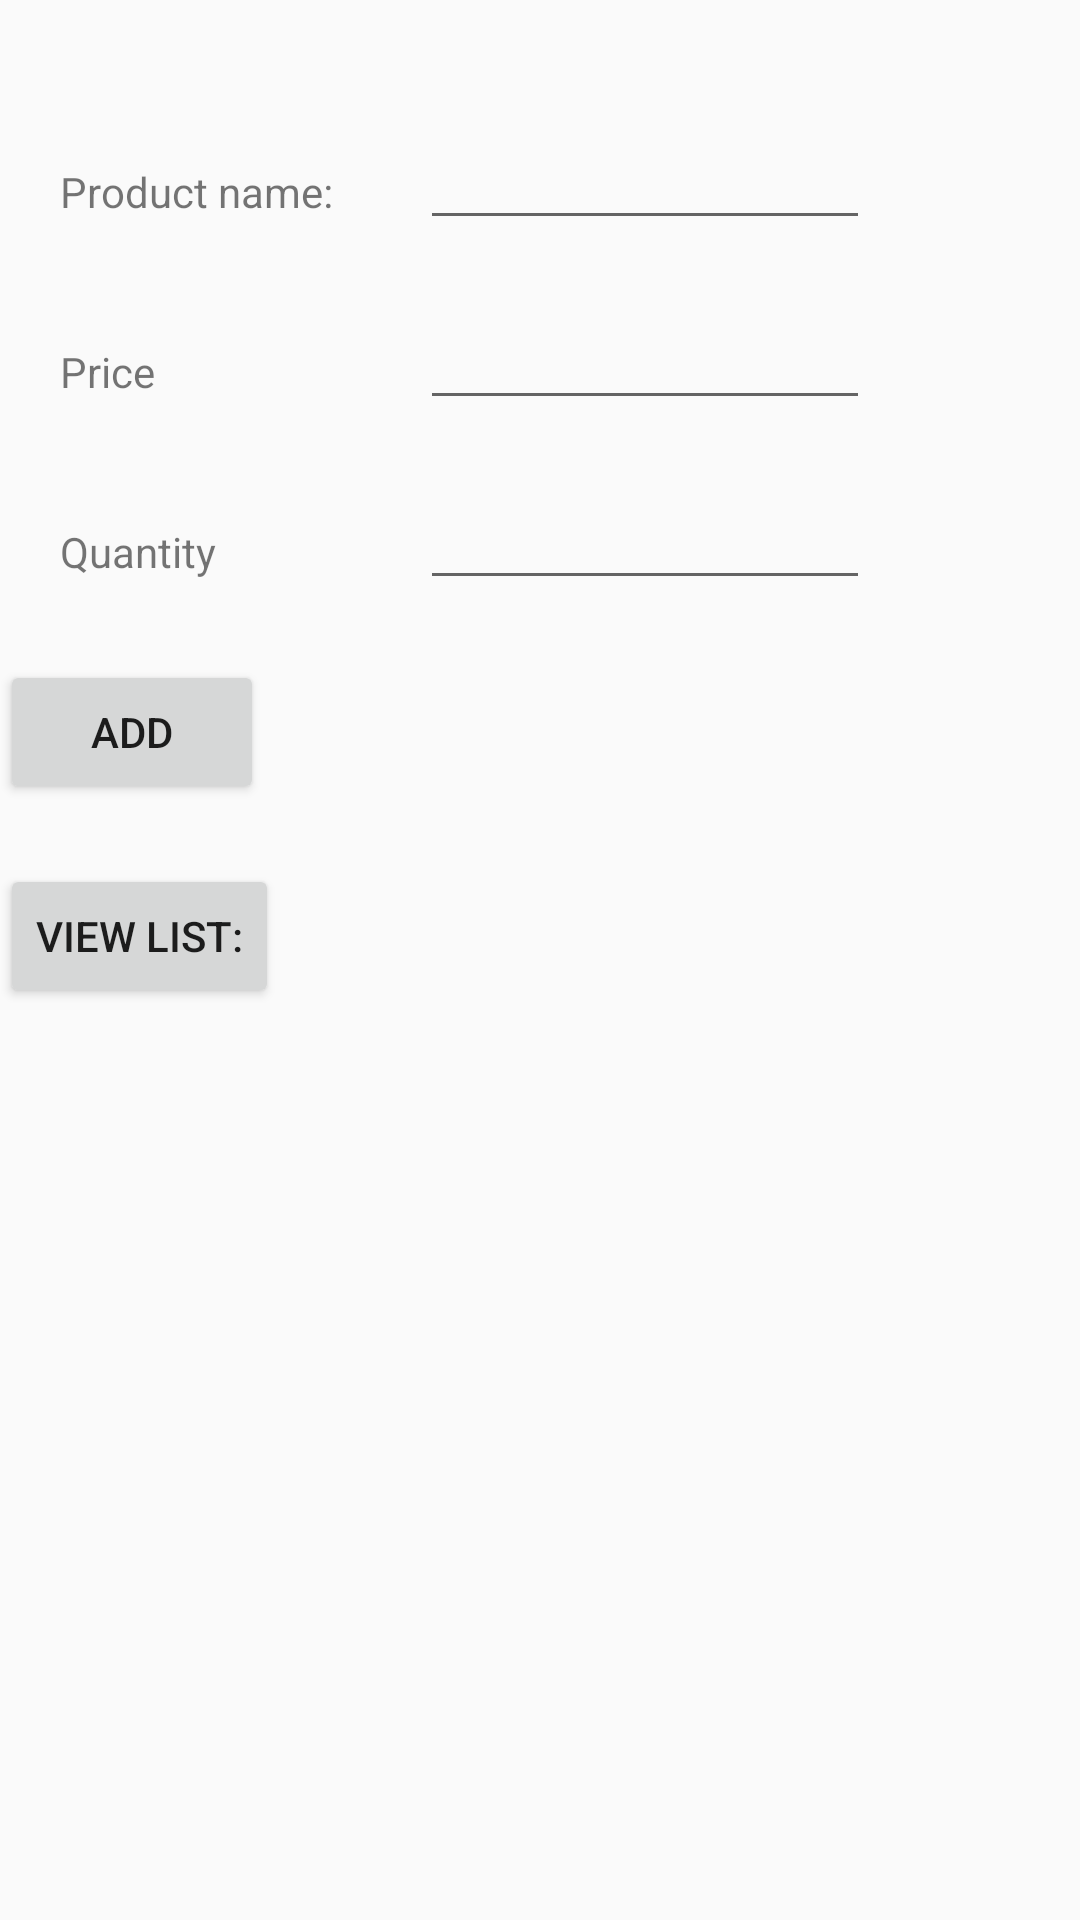

Write the Android layout XML for this screen, with the resource values it uses.
<!-- AndroidManifest.xml: application theme AppTheme -->
<!-- res/layout/activity_add_product.xml -->
<?xml version="1.0" encoding="utf-8"?>
<LinearLayout xmlns:android="http://schemas.android.com/apk/res/android"
    xmlns:app="http://schemas.android.com/apk/res-auto"
    xmlns:tools="http://schemas.android.com/tools"
    android:layout_width="match_parent"
    android:layout_height="match_parent"
    tools:context=".AddProductActivity"
    android:orientation="vertical">

    <LinearLayout
        android:layout_width="wrap_content"
        android:layout_height="wrap_content"
        android:orientation="horizontal"
        android:layout_marginTop="40dp">

        <TextView
            android:layout_width="100dp"
            android:layout_height="wrap_content"
            android:text="@string/product_name"
            android:layout_marginStart="20dp"/>

        <EditText
            android:layout_width="150dp"
            android:layout_height="40dp"
            android:id="@+id/AddProductActivityTextPName"
            android:autofillHints=""
            android:layout_marginStart="20dp"
            />



    </LinearLayout>

    <LinearLayout
        android:layout_width="wrap_content"
        android:layout_height="wrap_content"
        android:orientation="horizontal"
        android:layout_marginTop="20dp">

        <TextView
            android:layout_width="100dp"
            android:layout_height="wrap_content"
            android:text="@string/price"
            android:layout_marginStart="20dp"/>

        <EditText
            android:layout_width="150dp"
            android:layout_height="40dp"
            android:id="@+id/AddProductActivityTextPPrice"
            android:layout_marginStart="20dp"/>



    </LinearLayout>

    <LinearLayout
        android:layout_width="wrap_content"
        android:layout_height="wrap_content"
        android:orientation="horizontal"
        android:layout_marginTop="20dp">

        <TextView
            android:layout_width="100dp"
            android:layout_height="wrap_content"
            android:text="@string/quantity"
            android:layout_marginStart="20dp"/>

        <EditText
            android:layout_width="150dp"
            android:layout_height="40dp"
            android:id="@+id/AddProductActivityTextPQuantity"
            android:layout_marginStart="20dp"/>



    </LinearLayout>

    <Button
        android:layout_width="wrap_content"
        android:layout_height="wrap_content"
        android:text="@string/add"
        android:id="@+id/AddProductActivityAddBtn"
        android:layout_marginTop="20dp"/>

    <Button
        android:layout_width="wrap_content"
        android:layout_height="wrap_content"
        android:text="@string/view_list"
        android:id="@+id/AddProductActivityListBtn"
        android:layout_marginTop="20dp"/>

</LinearLayout>
<!-- resources referenced by this layout -->
<resources>
  <string name="add">Add</string>
  <string name="price">Price</string>
  <string name="product_name">Product name:</string>
  <string name="quantity">Quantity</string>
  <string name="view_list">View list:</string>
  <style name="AppTheme" parent="Theme.AppCompat.Light.DarkActionBar">
          <item name="colorPrimary">@color/colorPrimary</item>
          <item name="colorPrimaryDark">@color/black</item>
          <item name="colorAccent">@color/black</item>
      </style>
  <color name="colorPrimary">#48BF91</color>
  <color name="black">#FF000000</color>
</resources>
